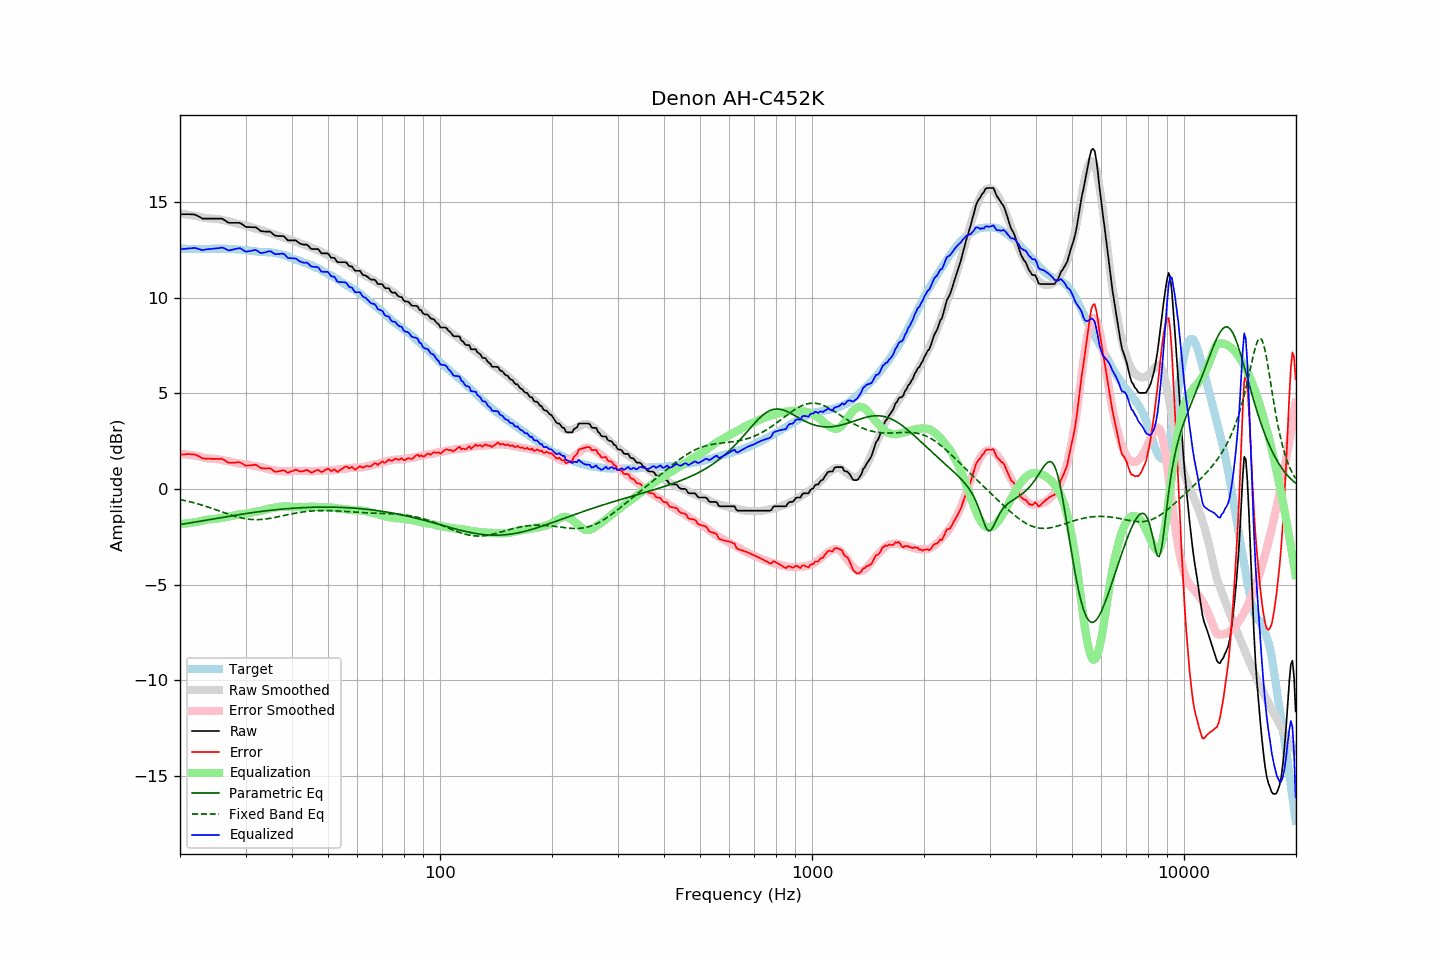

Data behind this chart, as committed beside it:
frequency, raw, error, smoothed, error_smoothed, equalization, parametric_eq, fixed_band_eq, equalized_raw, equalized_smoothed, target
20.00, 14.36, 1.79, 14.40, 1.83, -1.83, -1.86, -0.55, 12.53, 12.57, 12.57
20.20, 14.36, 1.80, 14.39, 1.83, -1.83, -1.85, -0.57, 12.53, 12.56, 12.56
20.40, 14.36, 1.80, 14.38, 1.82, -1.82, -1.83, -0.59, 12.54, 12.56, 12.56
20.61, 14.36, 1.80, 14.37, 1.81, -1.81, -1.82, -0.61, 12.55, 12.55, 12.56
20.81, 14.36, 1.82, 14.35, 1.80, -1.80, -1.81, -0.63, 12.56, 12.55, 12.54
21.02, 14.36, 1.82, 14.34, 1.79, -1.79, -1.79, -0.65, 12.57, 12.55, 12.54
21.23, 14.36, 1.82, 14.33, 1.78, -1.78, -1.78, -0.67, 12.58, 12.54, 12.54
21.44, 14.35, 1.80, 14.31, 1.77, -1.77, -1.77, -0.69, 12.58, 12.54, 12.55
21.66, 14.35, 1.82, 14.30, 1.76, -1.76, -1.75, -0.71, 12.59, 12.54, 12.54
21.87, 14.34, 1.80, 14.29, 1.75, -1.75, -1.74, -0.73, 12.60, 12.54, 12.55
22.09, 14.32, 1.79, 14.27, 1.73, -1.73, -1.72, -0.75, 12.59, 12.54, 12.53
22.31, 14.27, 1.73, 14.26, 1.72, -1.72, -1.71, -0.78, 12.55, 12.54, 12.54
22.54, 14.23, 1.70, 14.23, 1.70, -1.70, -1.69, -0.80, 12.54, 12.54, 12.53
22.76, 14.18, 1.64, 14.21, 1.67, -1.67, -1.68, -0.83, 12.51, 12.54, 12.54
22.99, 14.13, 1.59, 14.19, 1.65, -1.65, -1.67, -0.85, 12.48, 12.54, 12.54
23.22, 14.13, 1.59, 14.17, 1.63, -1.63, -1.65, -0.88, 12.50, 12.54, 12.54
23.45, 14.13, 1.58, 14.16, 1.61, -1.61, -1.64, -0.91, 12.52, 12.55, 12.55
23.69, 14.13, 1.59, 14.15, 1.60, -1.60, -1.62, -0.93, 12.53, 12.55, 12.55
23.92, 14.13, 1.59, 14.14, 1.59, -1.59, -1.61, -0.96, 12.54, 12.55, 12.54
24.16, 14.13, 1.58, 14.14, 1.59, -1.59, -1.59, -0.99, 12.55, 12.55, 12.55
24.40, 14.13, 1.57, 14.13, 1.58, -1.58, -1.58, -1.02, 12.55, 12.55, 12.56
24.65, 14.13, 1.57, 14.13, 1.57, -1.57, -1.56, -1.05, 12.56, 12.56, 12.56
24.89, 14.13, 1.57, 14.12, 1.57, -1.57, -1.55, -1.08, 12.57, 12.56, 12.56
25.14, 14.13, 1.58, 14.11, 1.56, -1.56, -1.53, -1.11, 12.58, 12.56, 12.56
25.39, 14.13, 1.57, 14.10, 1.54, -1.54, -1.52, -1.14, 12.59, 12.56, 12.56
25.65, 14.13, 1.57, 14.09, 1.53, -1.53, -1.50, -1.17, 12.60, 12.56, 12.56
25.91, 14.13, 1.58, 14.07, 1.51, -1.51, -1.49, -1.20, 12.62, 12.56, 12.55
26.16, 14.09, 1.53, 14.05, 1.49, -1.49, -1.48, -1.23, 12.60, 12.56, 12.56
26.43, 14.04, 1.49, 14.03, 1.48, -1.48, -1.46, -1.26, 12.56, 12.56, 12.56
26.69, 13.98, 1.43, 14.02, 1.47, -1.47, -1.45, -1.29, 12.52, 12.55, 12.55
26.96, 13.92, 1.38, 14.00, 1.45, -1.45, -1.43, -1.31, 12.47, 12.55, 12.54
27.23, 13.91, 1.37, 13.98, 1.43, -1.43, -1.42, -1.34, 12.48, 12.55, 12.54
27.50, 13.91, 1.37, 13.96, 1.41, -1.41, -1.41, -1.37, 12.50, 12.54, 12.54
27.77, 13.91, 1.37, 13.93, 1.39, -1.39, -1.39, -1.40, 12.52, 12.54, 12.55
28.05, 13.91, 1.38, 13.91, 1.37, -1.37, -1.38, -1.42, 12.54, 12.53, 12.53
28.33, 13.91, 1.38, 13.88, 1.35, -1.35, -1.36, -1.45, 12.56, 12.53, 12.53
28.62, 13.91, 1.40, 13.86, 1.33, -1.33, -1.35, -1.47, 12.58, 12.52, 12.52
28.90, 13.91, 1.39, 13.84, 1.32, -1.32, -1.34, -1.49, 12.59, 12.52, 12.52
29.19, 13.87, 1.36, 13.82, 1.31, -1.31, -1.32, -1.51, 12.56, 12.51, 12.51
29.48, 13.81, 1.31, 13.81, 1.31, -1.31, -1.31, -1.53, 12.50, 12.50, 12.50
29.78, 13.75, 1.26, 13.79, 1.30, -1.30, -1.30, -1.55, 12.45, 12.49, 12.49
30.08, 13.70, 1.21, 13.77, 1.29, -1.29, -1.29, -1.56, 12.41, 12.48, 12.49
30.38, 13.69, 1.22, 13.75, 1.28, -1.28, -1.27, -1.58, 12.41, 12.47, 12.47
30.68, 13.69, 1.23, 13.72, 1.26, -1.26, -1.26, -1.59, 12.43, 12.46, 12.46
30.99, 13.68, 1.23, 13.69, 1.24, -1.24, -1.25, -1.59, 12.44, 12.45, 12.45
31.30, 13.68, 1.25, 13.66, 1.22, -1.22, -1.24, -1.60, 12.46, 12.44, 12.44
31.61, 13.68, 1.25, 13.63, 1.20, -1.20, -1.23, -1.60, 12.48, 12.43, 12.43
31.93, 13.68, 1.27, 13.61, 1.19, -1.19, -1.21, -1.61, 12.49, 12.42, 12.41
32.24, 13.63, 1.22, 13.59, 1.18, -1.18, -1.20, -1.61, 12.45, 12.41, 12.41
32.57, 13.56, 1.17, 13.57, 1.17, -1.17, -1.19, -1.60, 12.40, 12.41, 12.40
32.89, 13.49, 1.10, 13.55, 1.15, -1.15, -1.18, -1.60, 12.34, 12.40, 12.39
33.22, 13.47, 1.08, 13.53, 1.13, -1.13, -1.17, -1.59, 12.34, 12.39, 12.39
33.55, 13.46, 1.08, 13.50, 1.11, -1.11, -1.16, -1.58, 12.35, 12.39, 12.38
33.89, 13.45, 1.07, 13.47, 1.08, -1.08, -1.15, -1.58, 12.37, 12.38, 12.39
34.23, 13.45, 1.08, 13.43, 1.06, -1.06, -1.14, -1.56, 12.40, 12.38, 12.37
34.57, 13.45, 1.08, 13.41, 1.04, -1.04, -1.13, -1.55, 12.42, 12.37, 12.38
34.92, 13.45, 1.08, 13.38, 1.02, -1.02, -1.12, -1.54, 12.43, 12.37, 12.37
35.27, 13.39, 1.02, 13.36, 1.00, -1.00, -1.11, -1.52, 12.39, 12.36, 12.37
35.62, 13.31, 0.97, 13.33, 0.98, -0.98, -1.10, -1.51, 12.33, 12.35, 12.35
35.97, 13.24, 0.90, 13.31, 0.97, -0.97, -1.09, -1.49, 12.27, 12.34, 12.34
... 635 more rows
